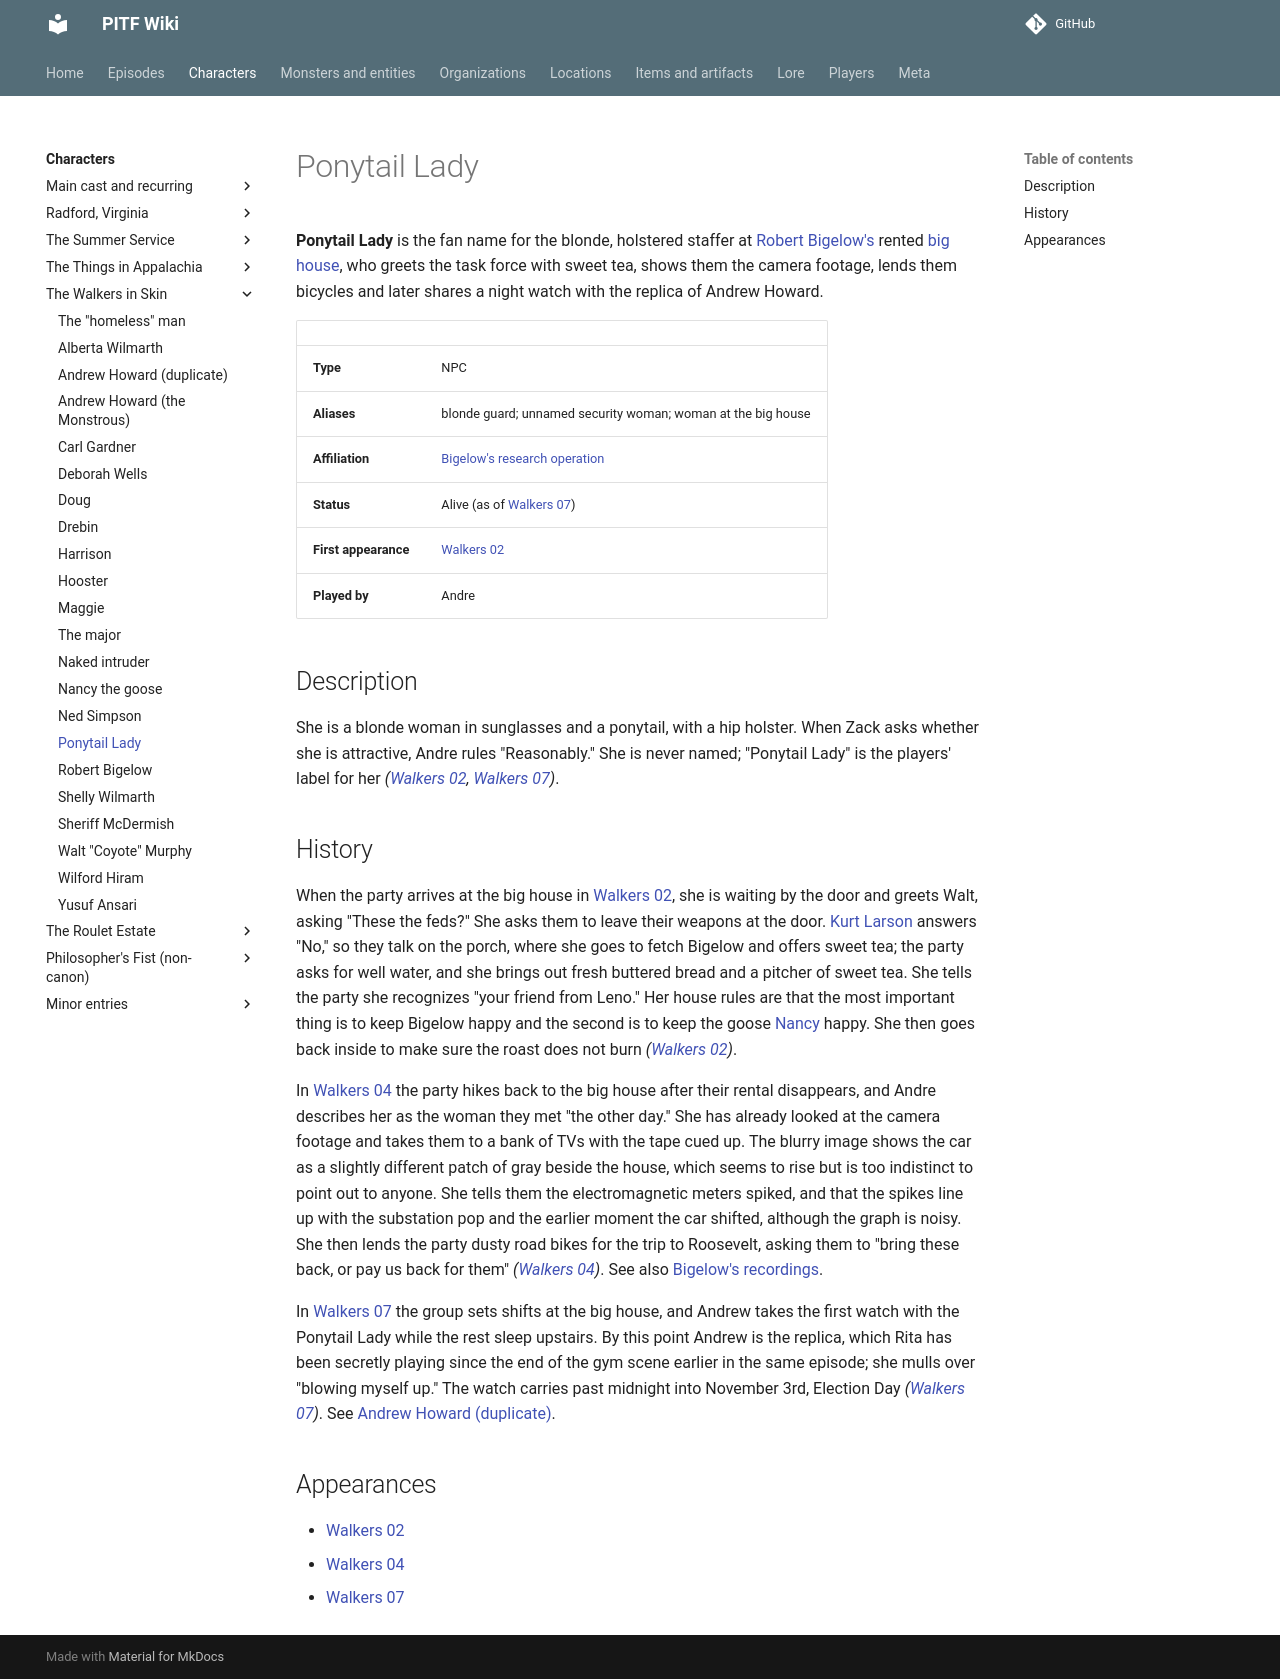

repository: AndreTInfante/pitf-wiki · page: characters/ponytail-lady/index.html · generator: mkdocs

# Ponytail Lady

**Ponytail Lady** is the fan name for the blonde, holstered staffer at [Robert Bigelow's](../characters/robert-bigelow.md) rented [big house](../locations/big-house.md), who greets the task force with sweet tea, shows them the camera footage, lends them bicycles and later shares a night watch with the replica of Andrew Howard.

| | |
|---|---|
| **Type** | NPC |
| **Aliases** | blonde guard; unnamed security woman; woman at the big house |
| **Affiliation** | [Bigelow's research operation](../organizations/bigelows-research-operation.md) |
| **Status** | Alive (as of [Walkers 07](../episodes/walkers-in-skin/07.md)) |
| **First appearance** | [Walkers 02](../episodes/walkers-in-skin/02.md) |
| **Played by** | Andre |

## Description

She is a blonde woman in sunglasses and a ponytail, with a hip holster. When Zack asks whether she is attractive, Andre rules "Reasonably." She is never named; "Ponytail Lady" is the players' label for her *([Walkers 02](../episodes/walkers-in-skin/02.md), [Walkers 07](../episodes/walkers-in-skin/07.md))*.

## History

When the party arrives at the big house in [Walkers 02](../episodes/walkers-in-skin/02.md), she is waiting by the door and greets Walt, asking "These the feds?" She asks them to leave their weapons at the door. [Kurt Larson](../characters/kurt-larson.md) answers "No," so they talk on the porch, where she goes to fetch Bigelow and offers sweet tea; the party asks for well water, and she brings out fresh buttered bread and a pitcher of sweet tea. She tells the party she recognizes "your friend from Leno." Her house rules are that the most important thing is to keep Bigelow happy and the second is to keep the goose [Nancy](../characters/nancy-the-goose.md) happy. She then goes back inside to make sure the roast does not burn *([Walkers 02](../episodes/walkers-in-skin/02.md))*.

In [Walkers 04](../episodes/walkers-in-skin/04.md) the party hikes back to the big house after their rental disappears, and Andre describes her as the woman they met "the other day." She has already looked at the camera footage and takes them to a bank of TVs with the tape cued up. The blurry image shows the car as a slightly different patch of gray beside the house, which seems to rise but is too indistinct to point out to anyone. She tells them the electromagnetic meters spiked, and that the spikes line up with the substation pop and the earlier moment the car shifted, although the graph is noisy. She then lends the party dusty road bikes for the trip to Roosevelt, asking them to "bring these back, or pay us back for them" *([Walkers 04](../episodes/walkers-in-skin/04.md))*. See also [Bigelow's recordings](../items/bigelows-recordings.md).

In [Walkers 07](../episodes/walkers-in-skin/07.md) the group sets shifts at the big house, and Andrew takes the first watch with the Ponytail Lady while the rest sleep upstairs. By this point Andrew is the replica, which Rita has been secretly playing since the end of the gym scene earlier in the same episode; she mulls over "blowing myself up." The watch carries past midnight into November 3rd, Election Day *([Walkers 07](../episodes/walkers-in-skin/07.md))*. See [Andrew Howard (duplicate)](../characters/andrew-howard-duplicate.md).


## Appearances

- [Walkers 02](../episodes/walkers-in-skin/02.md)
- [Walkers 04](../episodes/walkers-in-skin/04.md)
- [Walkers 07](../episodes/walkers-in-skin/07.md)
